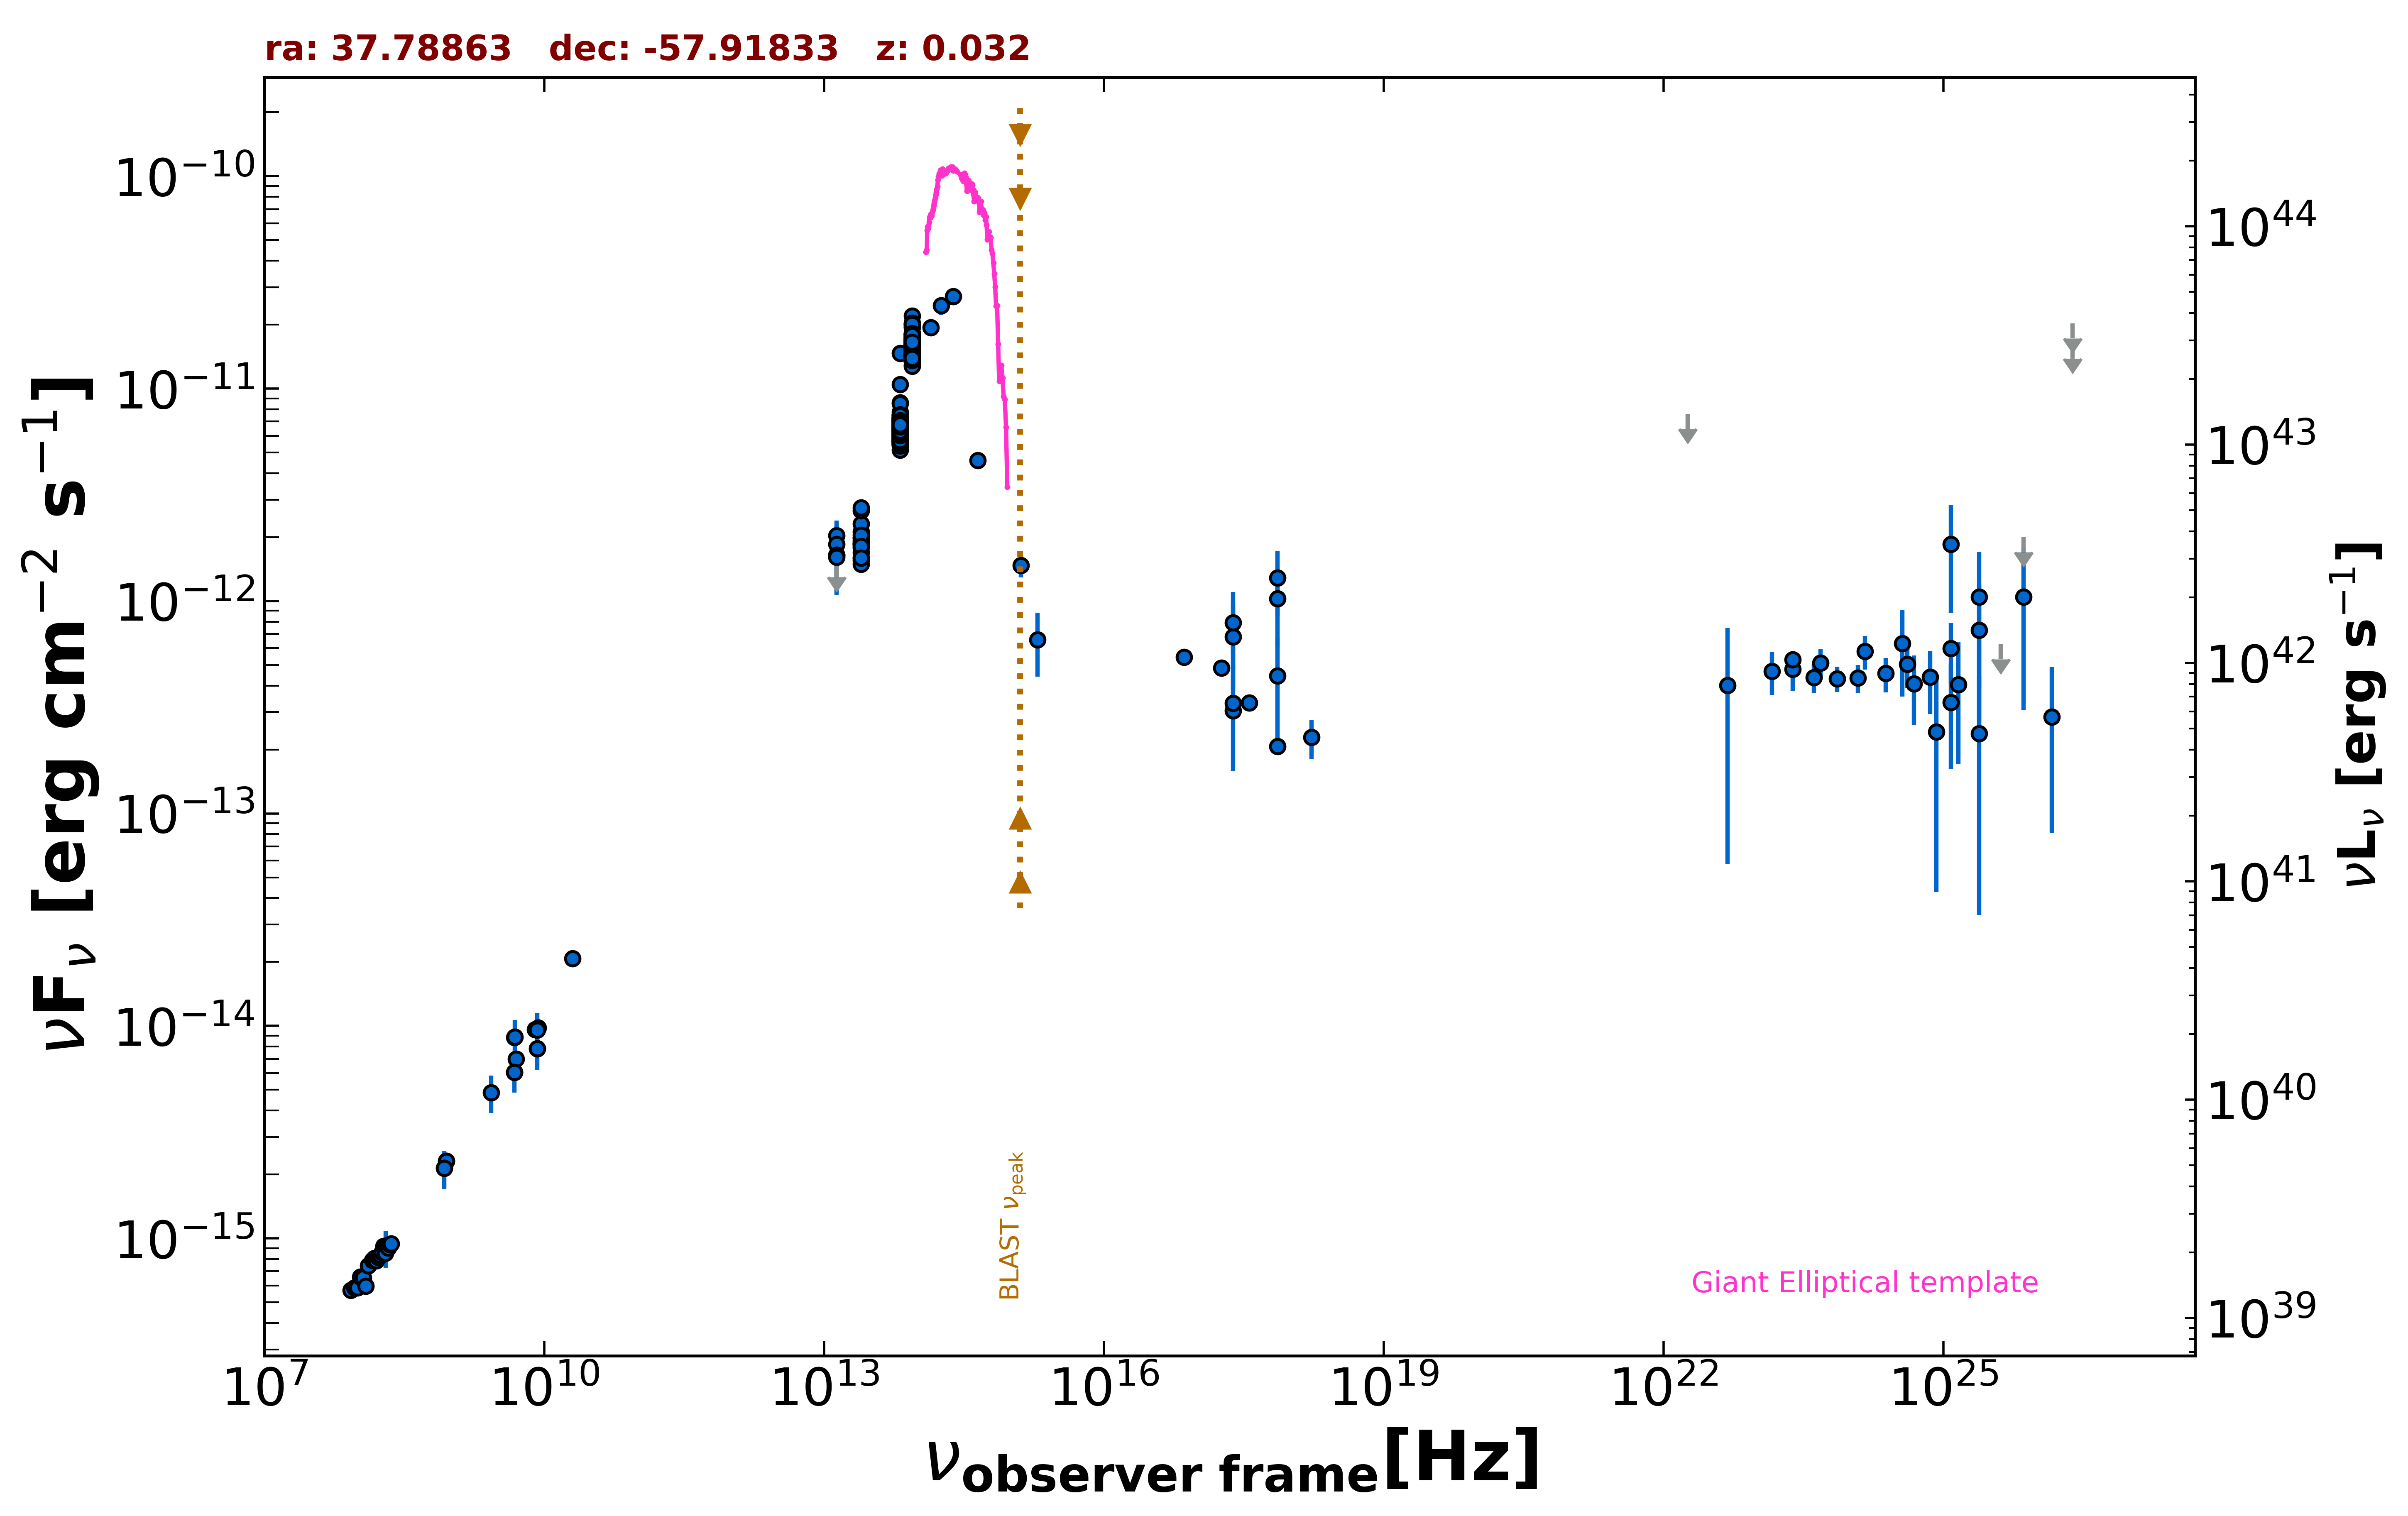

The table this chart was drawn from, first rows:
freq., flux, err_flux, MJD_start, MJD_end, flag, catalog, reference
8.870e+08, 2.308e-15, 1.670e-16, 55000, 55000, , RACS, Hale et al. 2021  PASA  38  e058
8.870e+08, 2.308e-15, 1.670e-16, 55000, 55000, , RACS, Hale et al. 2021  PASA  38  e058
8.430e+08, 2.145e-15, 6.500e-17, 55000, 55000, , SUMSS, Manch et al. 2003  MNRAS  342  1117
2.418e+17, 3.042e-13, 1.330e-14, 55000, 55000, , 4XMM-DR13, Webb et al. 2020  A&A  641  A136
7.253e+16, 5.438e-13, 1.650e-14, 55000, 55000, , 4XMM-DR13, Webb et al. 2020  A&A  641  A136
1.813e+17, 4.845e-13, 1.335e-14, 55000, 55000, , 4XMM-DR13, Webb et al. 2020  A&A  641  A136
3.627e+17, 3.321e-13, 1.125e-14, 55000, 55000, , 4XMM-DR13, Webb et al. 2020  A&A  641  A136
7.253e+17, 2.069e-13, 1.460e-14, 55000, 55000, , 4XMM-DR13, Webb et al. 2020  A&A  641  A136
1.692e+18, 2.280e-13, 4.735e-14, 55000, 55000, , 4XMM-DR13, Webb et al. 2020  A&A  641  A136
2.418e+17, 6.779e-13, 2.983e-13, 55000, 55000, , XMMSL2, Saxton et al. 2008  A&A  480  611
7.253e+17, 1.027e-12, 4.170e-13, 55000, 55000, , XMMSL2, Saxton et al. 2008  A&A  480  611
2.418e+17, 3.310e-13, 1.722e-13, 55000, 55000, , XMMSL2, Saxton et al. 2008  A&A  480  611
7.253e+17, 4.451e-13, 2.261e-13, 55000, 55000, , XMMSL2, Saxton et al. 2008  A&A  480  611
2.418e+17, 7.924e-13, 3.116e-13, 55000, 55000, , XMMSL2, Saxton et al. 2008  A&A  480  611
7.253e+17, 1.284e-12, 4.392e-13, 55000, 55000, , XMMSL2, Saxton et al. 2008  A&A  480  611
5.000e+09, 7.000e-15, 3.500e-16, 55000, 55000, , AT20G, Murphy et al. 2010  MNRAS  402  2403
8.000e+09, 9.600e-15, 4.800e-16, 55000, 55000, , AT20G, Murphy et al. 2010  MNRAS  402  2403
2.000e+10, 2.080e-14, 1.000e-15, 55000, 55000, , AT20G, Murphy et al. 2010  MNRAS  402  2403
4.800e+09, 6.048e-15, 3.360e-16, 55000, 55000, , ATPMN, McConnell et al. 2012  MNRAS  422  1527
8.600e+09, 9.804e-15, 9.460e-16, 55000, 55000, , ATPMN, McConnell et al. 2012  MNRAS  422  1527
8.400e+09, 7.804e-15, 0.000e+00, 55000, 55000, , CRATES, Healey et al. 2007  ApJS  171  61
4.800e+09, 8.832e-15, 5.760e-16, 55000, 55000, , PMN, Griffith et al. 1993-1996  VizieR  VIII/…
1.389e+14, 1.939e-11, 1.215e-12, 55000, 55000, , 2MASS, Skrutskie et al. 2006  AJ  131  1163
1.804e+14, 2.461e-11, 2.455e-12, 55000, 55000, , 2MASS, Skrutskie et al. 2006  AJ  131  1163
2.427e+14, 2.714e-11, 2.150e-12, 55000, 55000, , 2MASS, Skrutskie et al. 2006  AJ  131  1163
8.817e+13, 1.441e-11, 1.000e-14, 55000, 55000, , UNWISE, Schlafly et al. 2019  ApJS  240  30
6.517e+13, 6.332e-12, 8.500e-15, 55000, 55000, , UNWISE, Schlafly et al. 2019  ApJS  240  30
8.817e+13, 1.651e-11, 3.300e-13, 55000, 55000, , WISE, Wright et al. 2010  AJ  140  1868
6.517e+13, 6.967e-12, 1.285e-13, 55000, 55000, , WISE, Wright et al. 2010  AJ  140  1868
2.498e+13, 1.918e-12, 4.950e-14, 55000, 55000, , WISE, Wright et al. 2010  AJ  140  1868
1.363e+13, 1.316e-12, 1.180e-13, 55000, 55000, , WISE, Wright et al. 2010  AJ  140  1868
8.817e+13, 1.619e-11, 2.850e-13, 56829, 56829, , NEOWISE, Mainzer et al. 2014  ApJ  792  30
6.517e+13, 6.255e-12, 1.205e-13, 56829, 56829, , NEOWISE, Mainzer et al. 2014  ApJ  792  30
8.817e+13, 1.489e-11, 2.500e-13, 56828, 56828, , NEOWISE, Mainzer et al. 2014  ApJ  792  30
6.517e+13, 6.697e-12, 1.420e-13, 56828, 56828, , NEOWISE, Mainzer et al. 2014  ApJ  792  30
8.817e+13, 1.521e-11, 2.100e-13, 56828, 56828, , NEOWISE, Mainzer et al. 2014  ApJ  792  30
6.517e+13, 6.771e-12, 1.495e-13, 56828, 56828, , NEOWISE, Mainzer et al. 2014  ApJ  792  30
8.817e+13, 1.475e-11, 2.150e-13, 56825, 56825, , NEOWISE, Mainzer et al. 2014  ApJ  792  30
6.517e+13, 6.024e-12, 1.165e-13, 56825, 56825, , NEOWISE, Mainzer et al. 2014  ApJ  792  30
8.817e+13, 1.538e-11, 2.100e-13, 56825, 56825, , NEOWISE, Mainzer et al. 2014  ApJ  792  30
6.517e+13, 6.192e-12, 1.195e-13, 56825, 56825, , NEOWISE, Mainzer et al. 2014  ApJ  792  30
8.817e+13, 1.575e-11, 2.500e-13, 56829, 56829, , NEOWISE, Mainzer et al. 2014  ApJ  792  30
6.517e+13, 6.460e-12, 1.310e-13, 56829, 56829, , NEOWISE, Mainzer et al. 2014  ApJ  792  30
8.817e+13, 1.434e-11, 2.400e-13, 56828, 56828, , NEOWISE, Mainzer et al. 2014  ApJ  792  30
6.517e+13, 6.221e-12, 1.090e-13, 56828, 56828, , NEOWISE, Mainzer et al. 2014  ApJ  792  30
8.817e+13, 1.538e-11, 2.400e-13, 56829, 56829, , NEOWISE, Mainzer et al. 2014  ApJ  792  30
6.517e+13, 6.238e-12, 1.150e-13, 56829, 56829, , NEOWISE, Mainzer et al. 2014  ApJ  792  30
8.817e+13, 1.512e-11, 3.050e-13, 56826, 56826, , NEOWISE, Mainzer et al. 2014  ApJ  792  30
6.517e+13, 6.366e-12, 1.230e-13, 56826, 56826, , NEOWISE, Mainzer et al. 2014  ApJ  792  30
8.817e+13, 1.515e-11, 2.350e-13, 56825, 56825, , NEOWISE, Mainzer et al. 2014  ApJ  792  30
6.517e+13, 5.752e-12, 1.060e-13, 56825, 56825, , NEOWISE, Mainzer et al. 2014  ApJ  792  30
8.817e+13, 2.020e-11, 3.700e-13, 56826, 56826, , NEOWISE, Mainzer et al. 2014  ApJ  792  30
6.517e+13, 7.738e-12, 1.355e-13, 56826, 56826, , NEOWISE, Mainzer et al. 2014  ApJ  792  30
8.817e+13, 1.572e-11, 2.450e-13, 56826, 56826, , NEOWISE, Mainzer et al. 2014  ApJ  792  30
6.517e+13, 5.974e-12, 1.045e-13, 56826, 56826, , NEOWISE, Mainzer et al. 2014  ApJ  792  30
8.817e+13, 1.550e-11, 2.450e-13, 56826, 56826, , NEOWISE, Mainzer et al. 2014  ApJ  792  30
6.517e+13, 6.238e-12, 1.265e-13, 56826, 56826, , NEOWISE, Mainzer et al. 2014  ApJ  792  30
8.817e+13, 1.514e-11, 2.200e-13, 56828, 56828, , NEOWISE, Mainzer et al. 2014  ApJ  792  30
6.517e+13, 6.215e-12, 1.145e-13, 56828, 56828, , NEOWISE, Mainzer et al. 2014  ApJ  792  30
8.817e+13, 1.546e-11, 2.250e-13, 56828, 56828, , NEOWISE, Mainzer et al. 2014  ApJ  792  30
... 1,242 more rows
